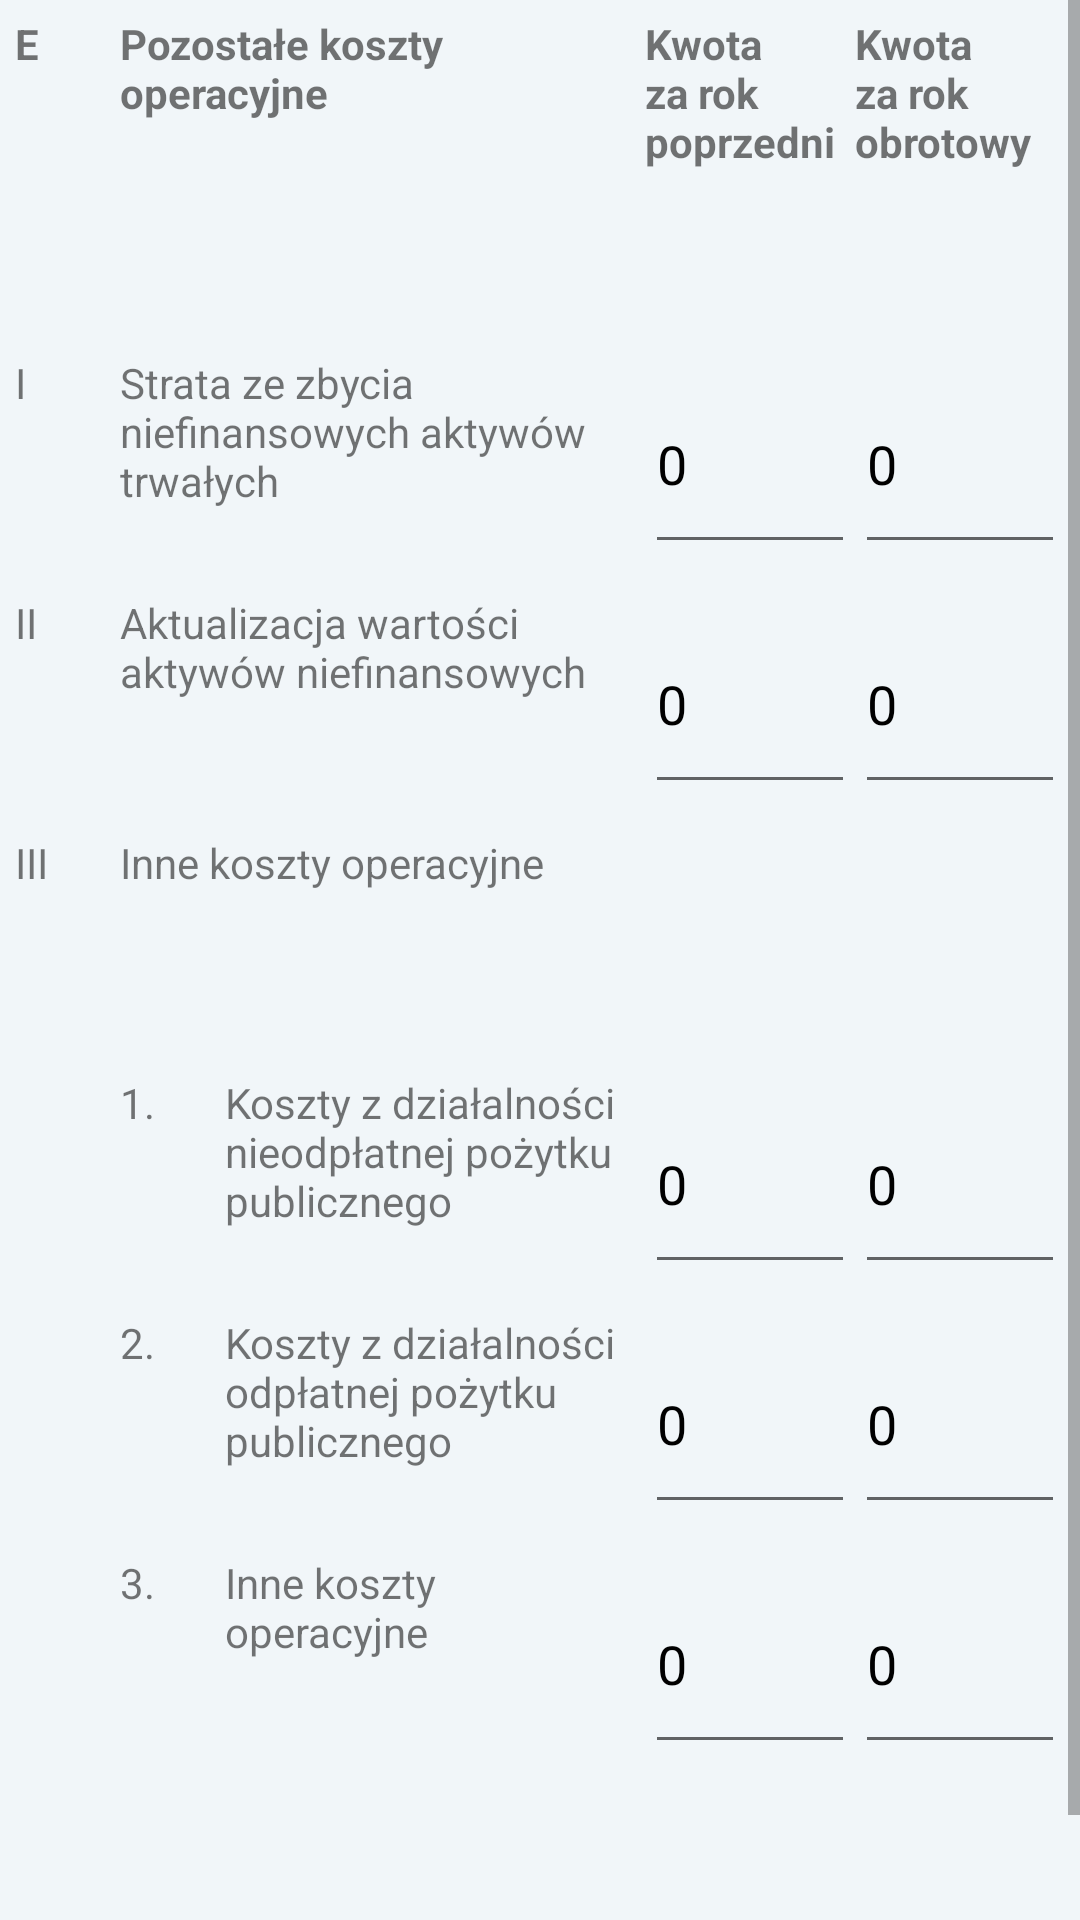

Layout XML and referenced resources for this Android screen:
<!-- AndroidManifest.xml: application theme RekinTheme -->
<!-- res/layout/epozostalekosztyop.xml -->
<?xml version="1.0" encoding="utf-8"?>
<ScrollView xmlns:android="http://schemas.android.com/apk/res/android"
    android:layout_width="fill_parent"
    android:layout_height="fill_parent">

    <LinearLayout
        android:layout_width="match_parent"
        android:layout_height="match_parent"
        android:orientation="vertical"
        android:weightSum="11">


        <LinearLayout
            android:layout_width="match_parent"
            android:layout_height="70dp"
            android:layout_margin="5dp"
            android:orientation="horizontal"
            android:weightSum="10">

            <TextView
                android:id="@+id/e01"
                android:layout_width="0dp"
                android:layout_height="fill_parent"
                android:layout_weight="1"
                android:text="E"
                android:textStyle="bold" />

            <TextView
                android:id="@+id/e02"
                android:layout_width="0dp"
                android:layout_height="fill_parent"
                android:layout_weight="5"
                android:paddingRight="3dp"
                android:text="Pozostałe koszty operacyjne  "
                android:textAllCaps="false"
                android:textStyle="bold" />

            <TextView
                android:id="@+id/e03"
                android:layout_width="0dp"
                android:layout_height="fill_parent"
                android:layout_weight="2"
                android:text="Kwota za rok poprzedni"
                android:textStyle="bold" />

            <TextView
                android:id="@+id/e04"
                android:layout_width="0dp"
                android:layout_height="fill_parent"
                android:layout_weight="2"
                android:text="Kwota za rok obrotowy"
                android:textStyle="bold" />

        </LinearLayout>

        <Space
            android:layout_width="match_parent"
            android:layout_height="33dp" />

        <LinearLayout
            android:layout_width="match_parent"
            android:layout_height="70dp"
            android:layout_margin="5dp"
            android:orientation="horizontal"
            android:weightSum="10">

            <TextView
                android:id="@+id/e11"
                android:layout_width="0dp"
                android:layout_height="fill_parent"
                android:layout_weight="1"
                android:text="I" />

            <TextView
                android:id="@+id/e12"
                android:layout_width="0dp"
                android:layout_height="fill_parent"
                android:layout_weight="5"
                android:text="Strata ze zbycia niefinansowych aktywów trwałych  " />

            <EditText
                android:id="@+id/e13"
                android:text="0"
                android:inputType="numberDecimal"
                android:layout_width="0dp"
                android:layout_height="fill_parent"
                android:layout_weight="2" />

            <EditText
                android:id="@+id/e14"
                android:text="0"
                android:inputType="numberDecimal"
                android:layout_width="0dp"
                android:layout_height="fill_parent"
                android:layout_weight="2" />
        </LinearLayout>

        <LinearLayout
            android:layout_width="match_parent"
            android:layout_height="70dp"
            android:layout_margin="5dp"
            android:orientation="horizontal"
            android:weightSum="10">

            <TextView
                android:id="@+id/e21"
                android:layout_width="0dp"
                android:layout_height="fill_parent"
                android:layout_weight="1"
                android:text="II" />

            <TextView
                android:id="@+id/e22"
                android:layout_width="0dp"
                android:layout_height="fill_parent"
                android:layout_weight="5"
                android:text="Aktualizacja wartości aktywów niefinansowych   " />

            <EditText
                android:id="@+id/e23"
                android:text="0"
                android:inputType="numberDecimal"
                android:layout_width="0dp"
                android:layout_height="fill_parent"
                android:layout_weight="2" />

            <EditText
                android:id="@+id/e24"
                android:text="0"
                android:inputType="numberDecimal"
                android:layout_width="0dp"
                android:layout_height="fill_parent"
                android:layout_weight="2" />
        </LinearLayout>

        <LinearLayout
            android:layout_width="match_parent"
            android:layout_height="70dp"
            android:layout_margin="5dp"
            android:orientation="horizontal"
            android:weightSum="10">

            <TextView
                android:id="@+id/e31"
                android:layout_width="0dp"
                android:layout_height="fill_parent"
                android:layout_weight="1"
                android:text="III" />

            <TextView
                android:id="@+id/e32"
                android:layout_width="0dp"
                android:layout_height="match_parent"
                android:layout_weight="9"
                android:text="Inne koszty operacyjne  " />

        </LinearLayout>

        <LinearLayout
            android:layout_width="match_parent"
            android:layout_height="70dp"
            android:layout_margin="5dp"
            android:orientation="horizontal"
            android:weightSum="10">

            <Space
                android:layout_width="wrap_content"
                android:layout_height="wrap_content"
                android:layout_weight="1" />

            <TextView
                android:id="@+id/e311"
                android:layout_width="0dp"
                android:layout_height="fill_parent"
                android:layout_weight="1"
                android:text="1." />

            <TextView
                android:id="@+id/e312"
                android:layout_width="0dp"
                android:layout_height="fill_parent"
                android:layout_weight="4"
                android:text="Koszty z działalności nieodpłatnej pożytku publicznego  " />

            <EditText
                android:id="@+id/e313"
                android:text="0"
                android:inputType="numberDecimal"
                android:layout_width="0dp"
                android:layout_height="fill_parent"
                android:layout_weight="2" />

            <EditText
                android:id="@+id/e314"
                android:text="0"
                android:inputType="numberDecimal"
                android:layout_width="0dp"
                android:layout_height="fill_parent"
                android:layout_weight="2" />
        </LinearLayout>

        <LinearLayout
            android:layout_width="match_parent"
            android:layout_height="70dp"
            android:layout_margin="5dp"
            android:orientation="horizontal"
            android:weightSum="10">

            <Space
                android:layout_width="wrap_content"
                android:layout_height="wrap_content"
                android:layout_weight="1" />

            <TextView
                android:id="@+id/e321"
                android:layout_width="0dp"
                android:layout_height="fill_parent"
                android:layout_weight="1"
                android:text="2." />

            <TextView
                android:id="@+id/e322"
                android:layout_width="0dp"
                android:layout_height="fill_parent"
                android:layout_weight="4"
                android:text="Koszty z działalności odpłatnej pożytku publicznego " />

            <EditText
                android:id="@+id/e323"
                android:text="0"
                android:inputType="numberDecimal"
                android:layout_width="0dp"
                android:layout_height="match_parent"
                android:layout_weight="2"/>

            <EditText
                android:id="@+id/e324"
                android:text="0"
                android:inputType="numberDecimal"
                android:layout_width="0dp"
                android:layout_height="fill_parent"
                android:layout_weight="2" />
        </LinearLayout>

        <LinearLayout
            android:layout_width="match_parent"
            android:layout_height="70dp"
            android:layout_margin="5dp"
            android:orientation="horizontal"
            android:weightSum="10">

            <Space
                android:layout_width="wrap_content"
                android:layout_height="wrap_content"
                android:layout_weight="1" />

            <TextView
                android:id="@+id/e331"
                android:layout_width="0dp"
                android:layout_height="fill_parent"
                android:layout_weight="1"
                android:text="3." />

            <TextView
                android:id="@+id/e332"
                android:layout_width="0dp"
                android:layout_height="fill_parent"
                android:layout_weight="4"
                android:text="Inne koszty operacyjne  " />

            <EditText
                android:id="@+id/e333"
                android:layout_width="0dp"
                android:text="0"
                android:layout_height="fill_parent"
                android:layout_weight="2"
                android:inputType="numberDecimal" />

            <EditText
                android:id="@+id/e334"
                android:text="0"
                android:inputType="numberDecimal"
                android:layout_width="0dp"
                android:layout_height="fill_parent"
                android:layout_weight="2" />
        </LinearLayout>

        <Space
            android:layout_width="match_parent"
            android:layout_height="33dp" />

        <Button
            android:id="@+id/btn_e"
            android:layout_width="124dp"
            android:layout_height="51dp"
            android:layout_gravity="center_horizontal"
            android:background="@drawable/button"
            android:textColor="@android:color/background_light"
            android:textSize="16sp"
            android:textStyle="bold"
            android:onClick="ef"
            android:text="Dalej" />

    </LinearLayout>
</ScrollView>
<!-- resources referenced by this layout -->
<resources>
  <style name="RekinTheme" parent="AppTheme">
          <item name="colorAccent">@color/accent_material_dark_1</item>
          <item name="android:textColorPrimary">@color/accent_material_dark_1</item>
          <item name="android:colorBackground">@color/background_material_light</item>
      </style>
  <style name="AppTheme" parent="Theme.AppCompat.Light.DarkActionBar">
          
          <item name="colorPrimary">@color/colorPrimary</item>
          <item name="colorPrimaryDark">@color/colorPrimaryDark</item>
          <item name="colorAccent">@color/colorAccent</item>
      </style>
  <color name="accent_material_dark_1">#000000</color>
  <color name="background_material_light">#f1f6f9</color>
  <color name="colorPrimary">#5e75f2</color>
  <color name="colorPrimaryDark">#303f9f</color>
  <color name="colorAccent">#FF4081</color>
</resources>
